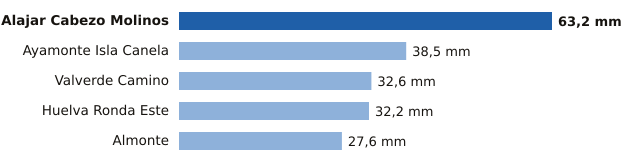

The file beside this chart, header and first rows:
estacion, provincia, mm
Alajar Cabezo Molinos, Huelva, 63.2
Ayamonte Isla Canela, Huelva, 38.5
Valverde Camino, Huelva, 32.6
Huelva Ronda Este, Huelva, 32.2
Almonte, Huelva, 27.6
